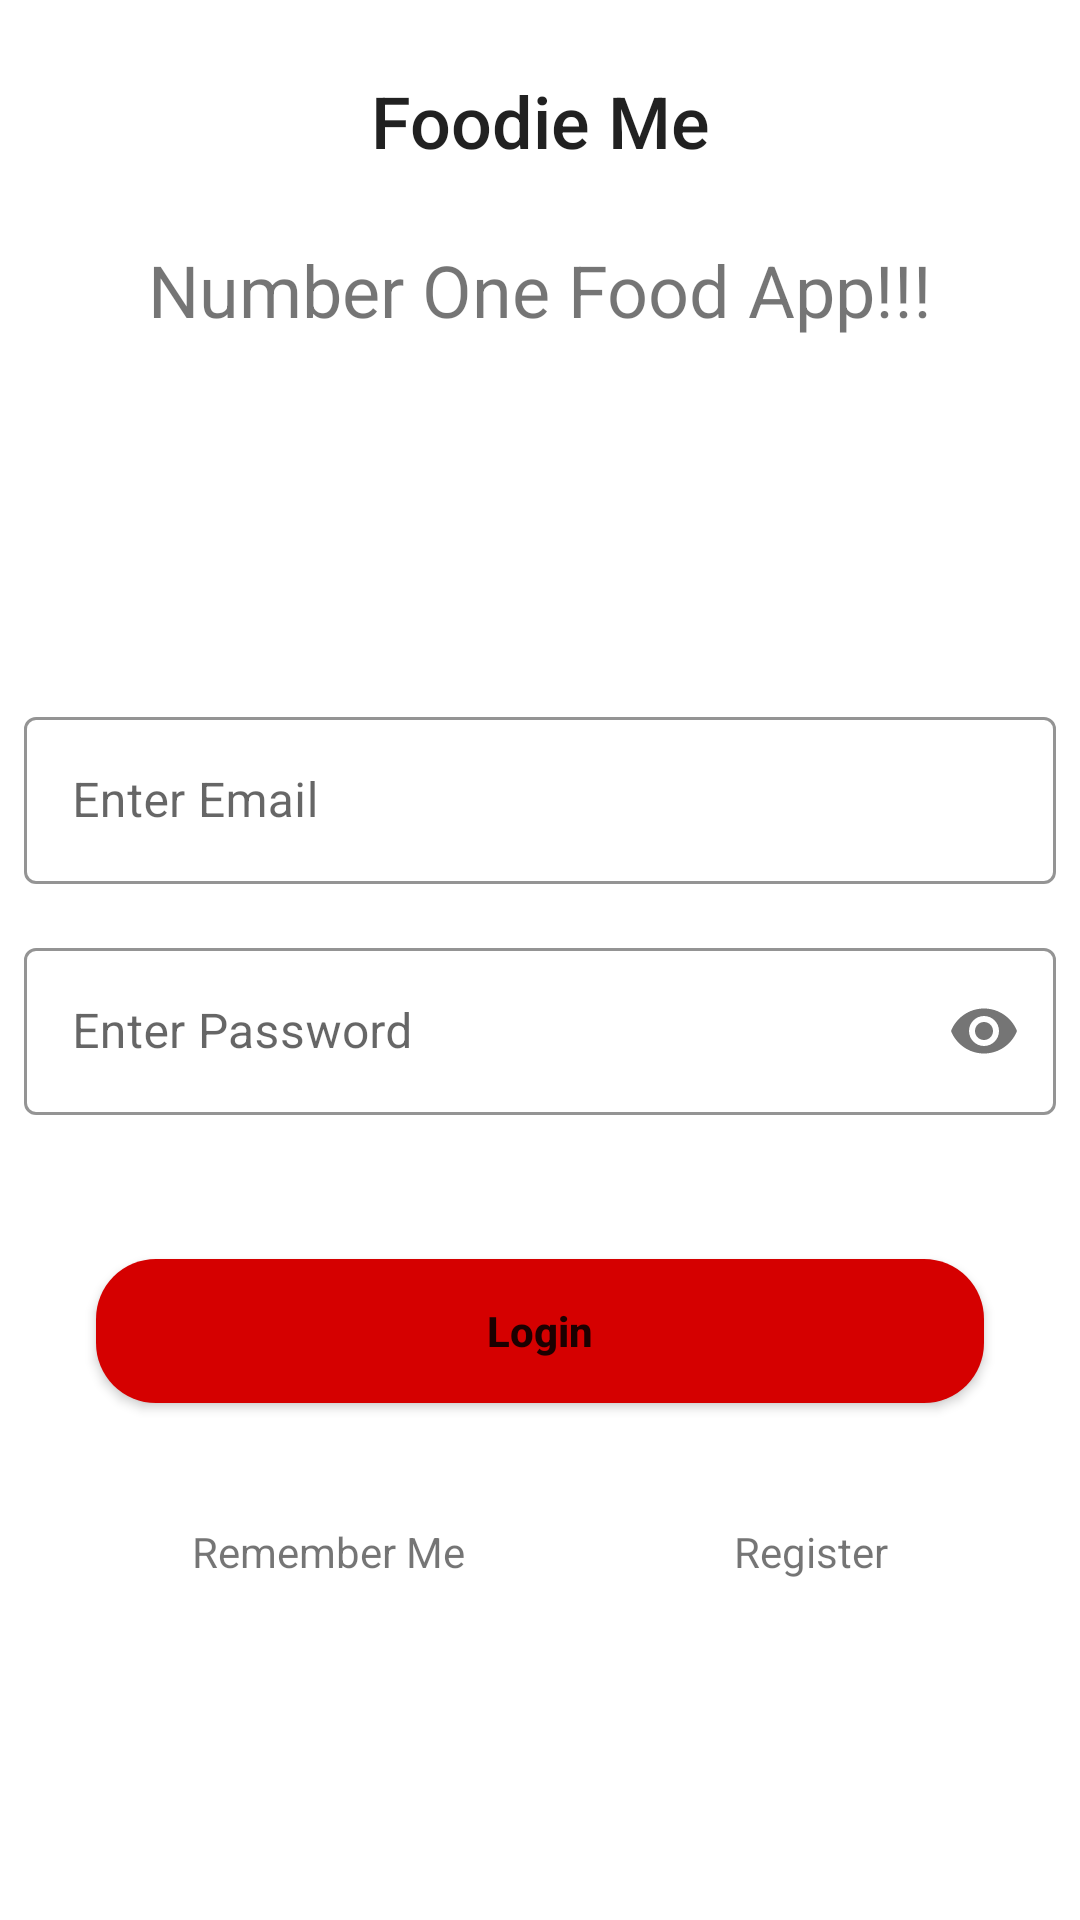

The Android layout XML behind this screen, and the referenced resources:
<!-- AndroidManifest.xml: application theme Theme.FirebaseLogin -->
<!-- res/layout/activity_login.xml -->
<?xml version="1.0" encoding="utf-8"?>
<layout xmlns:android="http://schemas.android.com/apk/res/android"
    xmlns:tools="http://schemas.android.com/tools"
    xmlns:app="http://schemas.android.com/apk/res-auto">

    <data>

    </data>

    <LinearLayout
        android:layout_width="match_parent"
        android:layout_height="match_parent"
        android:orientation="vertical"
        tools:context=".LoginActivity">


        <TextView
            android:layout_width="match_parent"
            android:layout_height="wrap_content"
            android:layout_gravity="center"
            android:gravity="center"
            android:textSize="24sp"
            style="@style/TextAppearance.AppCompat.Title"
            android:layout_marginTop="24dp"
            android:text="Foodie Me" />

        <TextView
            android:layout_width="match_parent"
            android:layout_height="wrap_content"
            android:layout_gravity="center"
            android:gravity="center"
            android:textSize="24sp"
            android:layout_marginTop="24dp"
            android:text="Number One Food App!!!" />


        <LinearLayout
            android:layout_width="match_parent"
            android:layout_height="match_parent"
            android:orientation="vertical"
            android:gravity="center">

            <com.google.android.material.textfield.TextInputLayout
                android:layout_margin="8dp"
                android:layout_width="match_parent"
                android:layout_height="wrap_content"
                app:boxStrokeColor="@color/purple_700"
                app:boxBackgroundColor="@android:color/transparent"
                style="@style/Widget.MaterialComponents.TextInputLayout.OutlinedBox">

                <com.google.android.material.textfield.TextInputEditText
                    android:id="@+id/emailTextField"
                    android:layout_width="match_parent"
                    android:layout_height="wrap_content"
                    android:hint="@string/enter_email"
                    android:inputType="textEmailAddress"
                    android:maxLines="1" />


            </com.google.android.material.textfield.TextInputLayout>

            <com.google.android.material.textfield.TextInputLayout
                android:layout_margin="8dp"
                android:layout_width="match_parent"
                android:layout_height="wrap_content"
                app:boxStrokeColor="@color/purple_700"
                app:passwordToggleEnabled="true"
                app:boxBackgroundColor="@android:color/transparent"
                style="@style/Widget.MaterialComponents.TextInputLayout.OutlinedBox">

                <com.google.android.material.textfield.TextInputEditText
                    android:id="@+id/pwdTextField"
                    android:layout_width="match_parent"
                    android:layout_height="wrap_content"
                    android:hint="@string/enter_password"
                    android:inputType="numberPassword"
                    android:maxLines="1" />


            </com.google.android.material.textfield.TextInputLayout>


            <Button
                android:id="@+id/loginButton"
                android:layout_width="match_parent"
                android:layout_height="wrap_content"
                android:layout_marginHorizontal="32dp"
                android:background="@drawable/round_button"
                android:layout_marginVertical="40dp"
                android:textAllCaps="false"
                android:textStyle="bold"
                android:text="@string/login" />

            <LinearLayout
                android:layout_width="match_parent"
                android:layout_height="wrap_content"
                android:orientation="horizontal"
                android:layout_marginHorizontal="64dp">

                <TextView
                    android:layout_width="0dp"
                    android:layout_height="wrap_content"
                    android:text="@string/remember_me"
                    android:layout_weight="1" />

                <TextView
                    android:layout_width="wrap_content"
                    android:layout_height="wrap_content"
                    android:layout_gravity="end"
                    android:text="@string/register"
                    android:onClick="onRegisterClick"/>

            </LinearLayout>


            <ProgressBar
                android:id="@+id/progressBar"
                android:layout_width="wrap_content"
                android:layout_height="wrap_content"
                android:visibility="gone"
                android:layout_gravity="center" />

        </LinearLayout>


    </LinearLayout>
</layout>
<!-- resources referenced by this layout -->
<resources>
  <!-- drawable round_button (drawable) -->
  <?xml version="1.0" encoding="utf-8"?>
  <shape xmlns:android="http://schemas.android.com/apk/res/android"
      android:shape="rectangle">
      <solid android:color="#D50000"/>
      <corners android:radius="20dp"/>
  </shape>
  <string name="enter_email">Enter Email</string>
  <string name="enter_password">Enter Password</string>
  <string name="login">Login</string>
  <string name="register">Register</string>
  <string name="remember_me">Remember Me</string>
  <style name="Theme.FirebaseLogin" parent="Theme.MaterialComponents.DayNight.NoActionBar">
          
          <item name="colorPrimary">@color/purple_500</item>
          <item name="colorPrimaryVariant">@color/purple_700</item>
          <item name="colorOnPrimary">@color/white</item>
          
          <item name="colorSecondary">@color/teal_200</item>
          <item name="colorSecondaryVariant">@color/teal_700</item>
          <item name="colorOnSecondary">@color/black</item>
          
          <item name="android:statusBarColor" tools:targetApi="l">?attr/colorOnSecondary</item>
          
          <item name="android:autofilledHighlight">@android:color/transparent</item>
  
      </style>
  <!-- not gathered from this repository: default colours our renderer supplied (Android Studio template values) -->
  <color name="purple_500">#FF6200EE</color>
  <color name="purple_700">#FF3700B3</color>
  <color name="teal_200">#FF03DAC5</color>
  <color name="teal_700">#FF018786</color>
  <color name="black">#FF000000</color>
  <color name="white">#FFFFFFFF</color>
</resources>
